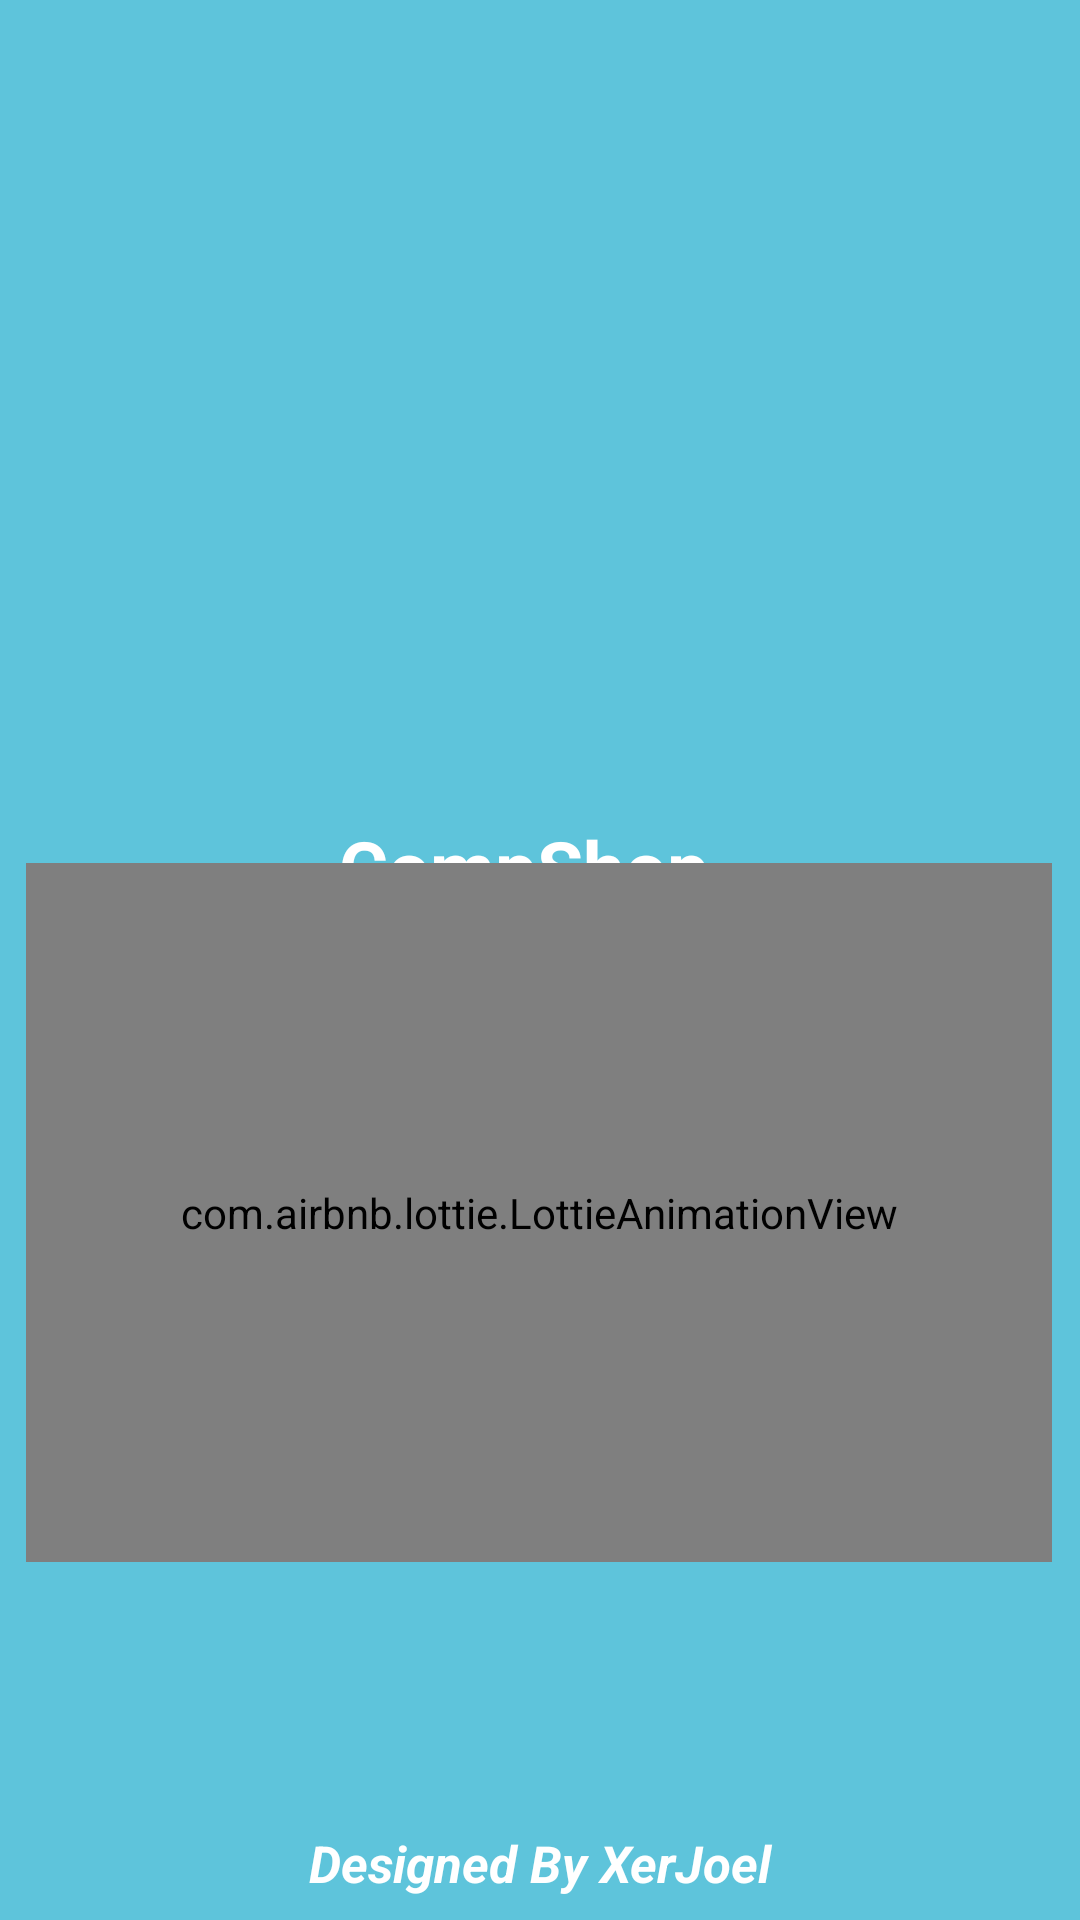

Reconstruct the res/layout file that produces this screen, plus the resources it refers to.
<!-- AndroidManifest.xml: application theme Theme.CompShop -->
<!-- res/layout/splashscreen.xml -->
<?xml version="1.0" encoding="utf-8"?>
<androidx.constraintlayout.widget.ConstraintLayout xmlns:android="http://schemas.android.com/apk/res/android"
    xmlns:app="http://schemas.android.com/apk/res-auto"
    xmlns:tools="http://schemas.android.com/tools"
    android:layout_width="match_parent"
    android:layout_height="match_parent"
    android:background="@color/blue"
    tools:layout_editor_absoluteX="16dp"
    tools:layout_editor_absoluteY="0dp">

    <TextView
        android:id="@+id/name"
        android:layout_width="396dp"
        android:layout_height="wrap_content"
        android:layout_marginTop="272dp"
        android:gravity="center_horizontal"
        android:text="@string/app_name"
        android:textColor="@color/white"
        android:textSize="25sp"
        android:textStyle="bold"
        app:layout_constraintEnd_toEndOf="parent"
        app:layout_constraintHorizontal_bias="0.666"
        app:layout_constraintStart_toStartOf="parent"
        app:layout_constraintTop_toTopOf="parent"></TextView>

    <com.airbnb.lottie.LottieAnimationView
        android:id="@+id/logo"
        android:layout_width="342dp"
        android:layout_height="233dp"
        app:layout_constraintBottom_toBottomOf="parent"
        app:layout_constraintEnd_toEndOf="parent"
        app:layout_constraintHorizontal_bias="0.49"
        app:layout_constraintStart_toStartOf="parent"
        app:layout_constraintTop_toTopOf="@+id/name"
        app:layout_constraintVertical_bias="0.117"
        app:lottie_autoPlay="true"
        app:lottie_fileName="cartanim.json" />

    <TextView
        android:layout_width="match_parent"
        android:layout_height="wrap_content"
        android:gravity="center_horizontal"
        android:text="Designed By XerJoel"
        android:textColor="@color/white"
        android:textSize="17sp"
        android:textStyle="bold|italic"
        app:layout_constraintBottom_toBottomOf="parent"
        app:layout_constraintEnd_toEndOf="parent"
        app:layout_constraintHorizontal_bias="1.0"
        app:layout_constraintStart_toStartOf="parent"
        app:layout_constraintTop_toBottomOf="@+id/logo"
        app:layout_constraintVertical_bias="0.922"></TextView>

</androidx.constraintlayout.widget.ConstraintLayout>
<!-- resources referenced by this layout -->
<resources>
  <color name="blue">#5EC4DB</color>
  <color name="white">#ffffff</color>
  <string name="app_name">CompShop</string>
  <style name="Theme.CompShop" parent="Base.Theme.CompShop" />
  <style name="Base.Theme.CompShop" parent="Theme.MaterialComponents.Light.NoActionBar">
          
          
          <item name="colorPrimary">@color/colorPrimary</item>
          <item name="colorPrimaryVariant">@color/colorPrimaryDark</item>
          <item name="colorOnPrimary">@color/black</item>
          
          <item name="colorSecondary">@color/teal_200</item>
          <item name="colorSecondaryVariant">@color/teal_700</item>
          <item name="colorOnSecondary">@color/light_grey</item>
          
          <item name="android:statusBarColor" tools:targetApi="l">?attr/colorPrimaryVariant</item>
      </style>
  <color name="colorPrimary">#2196F3</color>
  <color name="colorPrimaryDark">#1976D2</color>
  <color name="black">#000000</color>
  <color name="teal_200">#FF03DAC5</color>
  <color name="teal_700">#00796b</color>
  <color name="light_grey">#d3d3d3</color>
</resources>
